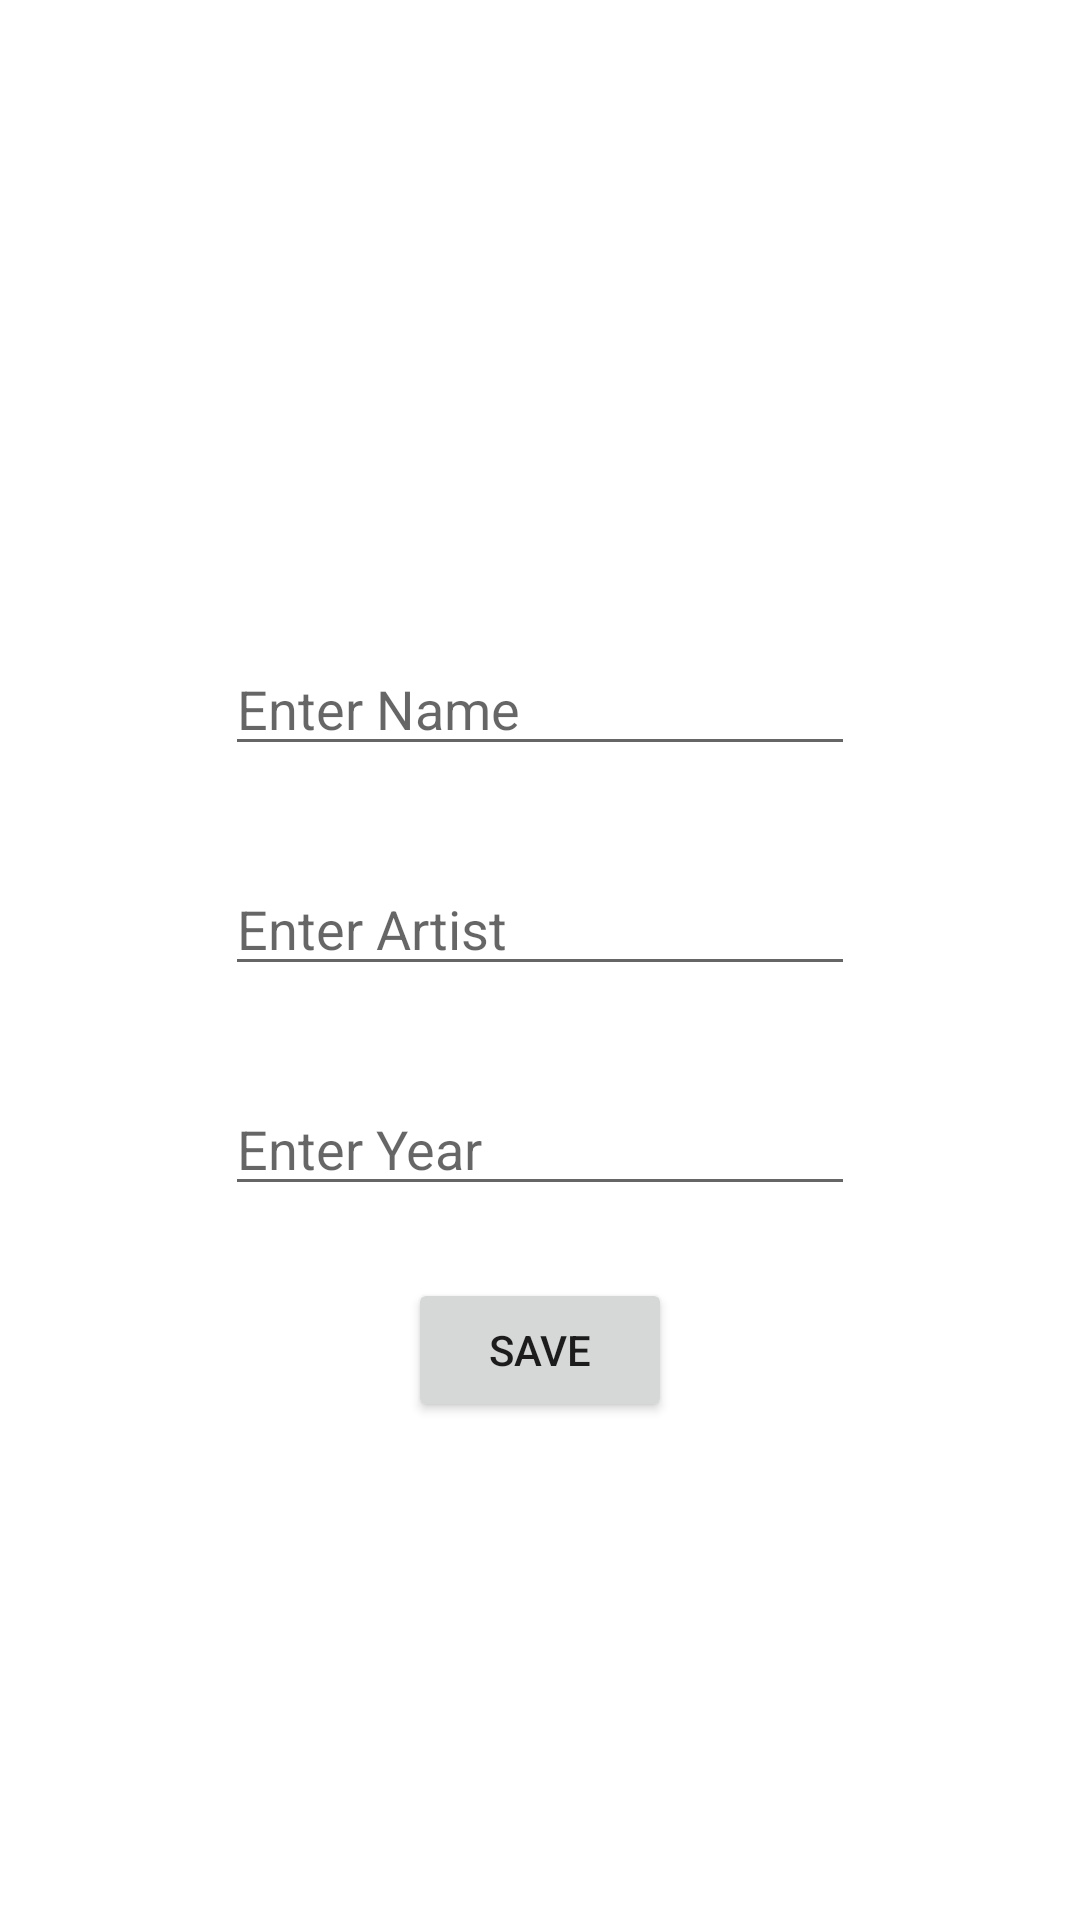

Here is an Android app screen rendered from its layout file. Give the layout XML and the strings, colors and styles it references.
<!-- AndroidManifest.xml: application theme Theme.ArtbookHiltTesting -->
<!-- res/layout/fragment_art_details.xml -->
<?xml version="1.0" encoding="utf-8"?>
<androidx.constraintlayout.widget.ConstraintLayout xmlns:android="http://schemas.android.com/apk/res/android"
    xmlns:app="http://schemas.android.com/apk/res-auto"
    xmlns:tools="http://schemas.android.com/tools"
    android:layout_width="match_parent"
    android:layout_height="match_parent">

    <ImageView
        android:id="@+id/selectImage"
        android:layout_width="150dp"
        android:layout_height="150dp"
        android:layout_marginTop="32dp"
        app:layout_constraintEnd_toEndOf="parent"
        app:layout_constraintStart_toStartOf="parent"
        app:layout_constraintTop_toTopOf="parent"
        app:srcCompat="@drawable/ic_launcher_background" />

    <EditText
        android:id="@+id/nameText"
        android:layout_width="wrap_content"
        android:layout_height="wrap_content"
        android:layout_marginTop="32dp"
        android:ems="10"
        android:hint="Enter Name"
        android:inputType="textPersonName"
        app:layout_constraintEnd_toEndOf="parent"
        app:layout_constraintStart_toStartOf="parent"
        app:layout_constraintTop_toBottomOf="@+id/selectImage" />

    <EditText
        android:id="@+id/artistText"
        android:layout_width="wrap_content"
        android:layout_height="wrap_content"
        android:layout_marginTop="32dp"
        android:ems="10"
        android:hint="Enter Artist"
        android:inputType="textPersonName"
        app:layout_constraintEnd_toEndOf="parent"
        app:layout_constraintStart_toStartOf="parent"
        app:layout_constraintTop_toBottomOf="@+id/nameText" />

    <EditText
        android:id="@+id/yearText"
        android:layout_width="wrap_content"
        android:layout_height="wrap_content"
        android:layout_marginTop="32dp"
        android:ems="10"
        android:hint="Enter Year"
        android:inputType="textPersonName"
        app:layout_constraintEnd_toEndOf="parent"
        app:layout_constraintStart_toStartOf="parent"
        app:layout_constraintTop_toBottomOf="@+id/artistText" />

    <Button
        android:id="@+id/saveButton"
        android:layout_width="wrap_content"
        android:layout_height="wrap_content"
        android:layout_marginTop="24dp"
        android:text="save"
        app:layout_constraintEnd_toEndOf="parent"
        app:layout_constraintStart_toStartOf="parent"
        app:layout_constraintTop_toBottomOf="@+id/yearText" />
</androidx.constraintlayout.widget.ConstraintLayout>
<!-- resources referenced by this layout -->
<resources>
  <style name="Theme.ArtbookHiltTesting" parent="Theme.MaterialComponents.DayNight.DarkActionBar">
          
          <item name="colorPrimary">@color/purple_500</item>
          <item name="colorPrimaryVariant">@color/purple_700</item>
          <item name="colorOnPrimary">@color/white</item>
          
          <item name="colorSecondary">@color/teal_200</item>
          <item name="colorSecondaryVariant">@color/teal_700</item>
          <item name="colorOnSecondary">@color/black</item>
          
          <item name="android:statusBarColor">?attr/colorPrimaryVariant</item>
          
      </style>
  <!-- not gathered from this repository: default colours our renderer supplied (Android Studio template values) -->
  <color name="purple_500">#FF6200EE</color>
  <color name="purple_700">#FF3700B3</color>
  <color name="teal_200">#FF03DAC5</color>
  <color name="teal_700">#FF018786</color>
  <color name="black">#FF000000</color>
  <color name="white">#FFFFFFFF</color>
</resources>
